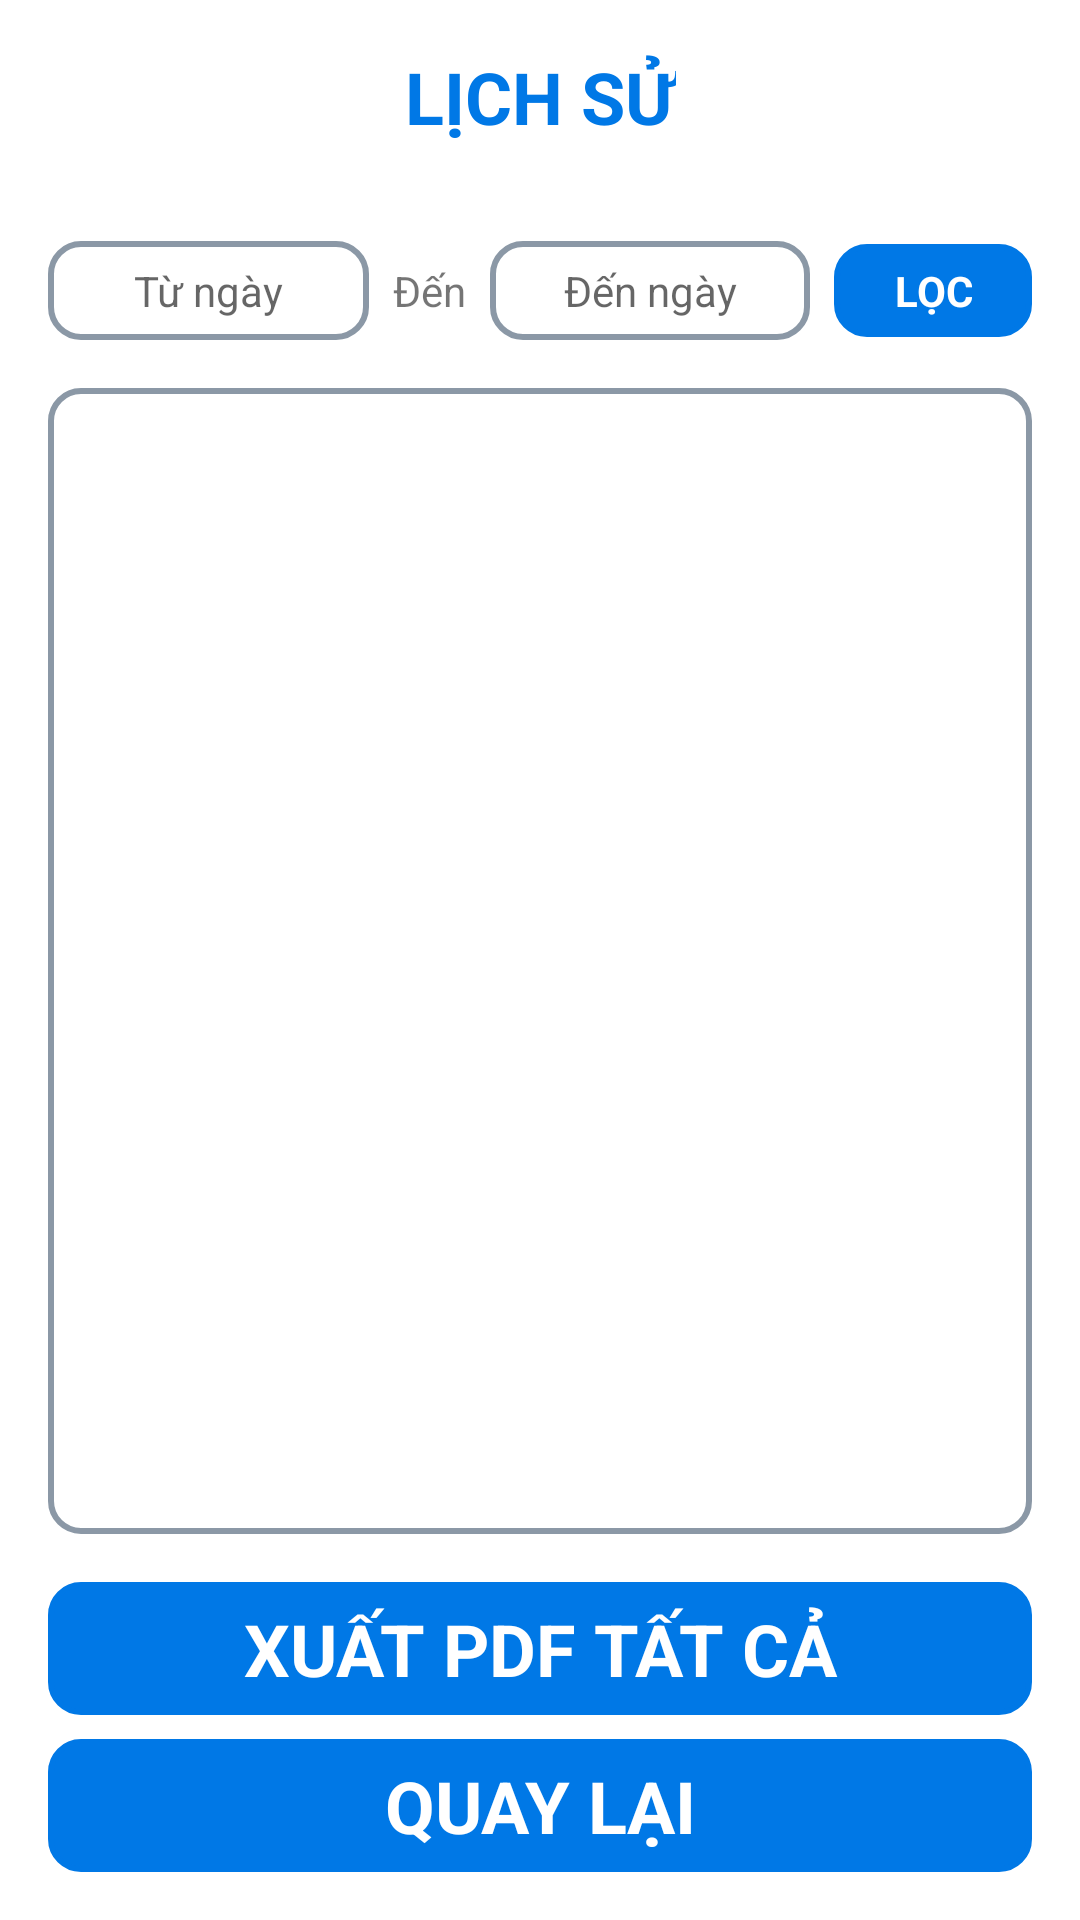

The Android layout XML behind this screen, and the referenced resources:
<!-- AndroidManifest.xml: application theme Theme.QuanLyKho -->
<!-- res/layout/activity_lich_su_nhap_xuat.xml -->
<?xml version="1.0" encoding="utf-8"?>
<androidx.constraintlayout.widget.ConstraintLayout xmlns:android="http://schemas.android.com/apk/res/android"
    xmlns:app="http://schemas.android.com/apk/res-auto"
    xmlns:tools="http://schemas.android.com/tools"
    android:layout_width="match_parent"
    android:layout_height="match_parent"
    tools:context=".Views.LichSuNhap_Xuat">

    <TextView
        android:id="@+id/btnXuatAll"
        android:layout_width="0dp"
        android:layout_height="wrap_content"
        android:layout_marginStart="16dp"
        android:layout_marginTop="16dp"
        android:layout_marginEnd="16dp"
        android:layout_marginBottom="8dp"
        android:background="@drawable/rouded_corner"
        android:backgroundTint="#0078e6"
        android:padding="6dp"
        android:text="XUẤT PDF TẤT CẢ"
        android:textAlignment="center"
        android:textColor="#ffffff"
        android:textSize="24sp"
        android:textStyle="bold"
        app:layout_constraintBottom_toTopOf="@+id/btnQuaylai_lichsu"
        app:layout_constraintEnd_toEndOf="parent"
        app:layout_constraintHorizontal_bias="0.0"
        app:layout_constraintStart_toStartOf="parent"
        app:layout_constraintTop_toBottomOf="@+id/listAnh"
        app:layout_constraintVertical_bias="1.0" />

    <TextView
        android:id="@+id/btnQuaylai_lichsu"
        android:layout_width="0dp"
        android:layout_height="wrap_content"
        android:layout_marginStart="16dp"
        android:layout_marginTop="16dp"
        android:layout_marginEnd="16dp"
        android:layout_marginBottom="16dp"
        android:background="@drawable/rouded_corner"
        android:backgroundTint="#0078e6"
        android:padding="6dp"
        android:text="QUAY LẠI"
        android:textAlignment="center"
        android:textColor="#ffffff"
        android:textSize="24sp"
        android:textStyle="bold"
        app:layout_constraintBottom_toBottomOf="parent"
        app:layout_constraintEnd_toEndOf="parent"
        app:layout_constraintHorizontal_bias="1.0"
        app:layout_constraintStart_toStartOf="parent"
        app:layout_constraintTop_toBottomOf="@+id/listAnh"
        app:layout_constraintVertical_bias="1.0" />

    <TextView
        android:id="@+id/btnLocNgay"
        android:layout_width="0dp"
        android:layout_height="wrap_content"
        android:layout_marginEnd="16dp"
        android:background="@drawable/rouded_corner"
        android:backgroundTint="#0078e6"
        android:padding="6dp"
        android:paddingStart="20dp"
        android:paddingEnd="20dp"
        android:text="LỌC"
        android:textAlignment="center"
        android:textColor="#ffffff"
        android:textStyle="bold"
        app:layout_constraintBottom_toBottomOf="@+id/denNgay"
        app:layout_constraintEnd_toEndOf="parent"
        app:layout_constraintTop_toTopOf="@+id/denNgay" />

    <TextView
        android:id="@+id/tuNgay"
        android:layout_width="0dp"
        android:layout_height="wrap_content"
        android:layout_marginStart="16dp"
        android:layout_marginTop="32dp"
        android:background="@drawable/rouded_corner"
        android:hint="Từ ngày"
        android:inputType="text"
        android:padding="7dp"
        android:textAlignment="center"
        android:textSize="14sp"
        app:layout_constraintEnd_toStartOf="@+id/textView11"
        app:layout_constraintStart_toStartOf="parent"
        app:layout_constraintTop_toBottomOf="@+id/tieuDe" />

    <TextView
        android:id="@+id/denNgay"
        android:layout_width="0dp"
        android:layout_height="wrap_content"
        android:layout_marginEnd="8dp"
        android:background="@drawable/rouded_corner"
        android:hint="Đến ngày"
        android:inputType="text"
        android:padding="7dp"
        android:textAlignment="center"
        android:textSize="14sp"
        app:layout_constraintEnd_toStartOf="@+id/btnLocNgay"
        app:layout_constraintStart_toEndOf="@+id/textView11"
        app:layout_constraintTop_toTopOf="@+id/tuNgay" />

    <TextView
        android:id="@+id/tieuDe"
        android:layout_width="wrap_content"
        android:layout_height="wrap_content"
        android:layout_marginTop="16dp"
        android:text="LỊCH SỬ"
        android:textColor="#0078e6"
        android:textSize="24sp"
        android:textStyle="bold"
        app:layout_constraintEnd_toEndOf="parent"
        app:layout_constraintStart_toStartOf="parent"
        app:layout_constraintTop_toTopOf="parent" />

    <ListView
        android:id="@+id/listLichSu"
        android:layout_width="0dp"
        android:layout_height="0dp"
        android:layout_marginStart="16dp"
        android:layout_marginTop="16dp"
        android:layout_marginEnd="16dp"
        android:layout_marginBottom="16dp"
        android:background="@drawable/rouded_corner"
        app:layout_constraintBottom_toTopOf="@+id/btnXuatAll"
        app:layout_constraintEnd_toEndOf="parent"
        app:layout_constraintStart_toStartOf="parent"
        app:layout_constraintTop_toBottomOf="@+id/denNgay" />

    <TextView
        android:id="@+id/textView11"
        android:layout_width="wrap_content"
        android:layout_height="wrap_content"
        android:layout_marginStart="8dp"
        android:layout_marginEnd="8dp"
        android:text="Đến"
        app:layout_constraintBottom_toBottomOf="@+id/tuNgay"
        app:layout_constraintEnd_toStartOf="@+id/denNgay"
        app:layout_constraintStart_toEndOf="@+id/tuNgay"
        app:layout_constraintTop_toTopOf="@+id/tuNgay" />
</androidx.constraintlayout.widget.ConstraintLayout>
<!-- resources referenced by this layout -->
<resources>
  <!-- drawable rouded_corner (drawable) -->
  <?xml version="1.0" encoding="utf-8"?>
  <shape xmlns:android="http://schemas.android.com/apk/res/android" android:shape="rectangle">
      <stroke android:width="2dp" android:color="#8b98a6"/>
      <corners android:radius="10dp"/>
  </shape>
  <style name="Theme.QuanLyKho" parent="Theme.MaterialComponents.DayNight.NoActionBar">
          
          <item name="colorPrimary">@color/purple_500</item>
          <item name="colorPrimaryVariant">@color/purple_700</item>
          <item name="colorOnPrimary">@color/white</item>
          
          <item name="colorSecondary">@color/teal_200</item>
          <item name="colorSecondaryVariant">@color/teal_700</item>
          <item name="colorOnSecondary">@color/black</item>
          
          <item name="android:statusBarColor">?attr/colorPrimaryVariant</item>
          
      </style>
  <!-- not gathered from this repository: default colours our renderer supplied (Android Studio template values) -->
  <color name="purple_500">#FF6200EE</color>
  <color name="purple_700">#FF3700B3</color>
  <color name="teal_200">#FF03DAC5</color>
  <color name="teal_700">#FF018786</color>
  <color name="black">#FF000000</color>
  <color name="white">#FFFFFFFF</color>
</resources>
